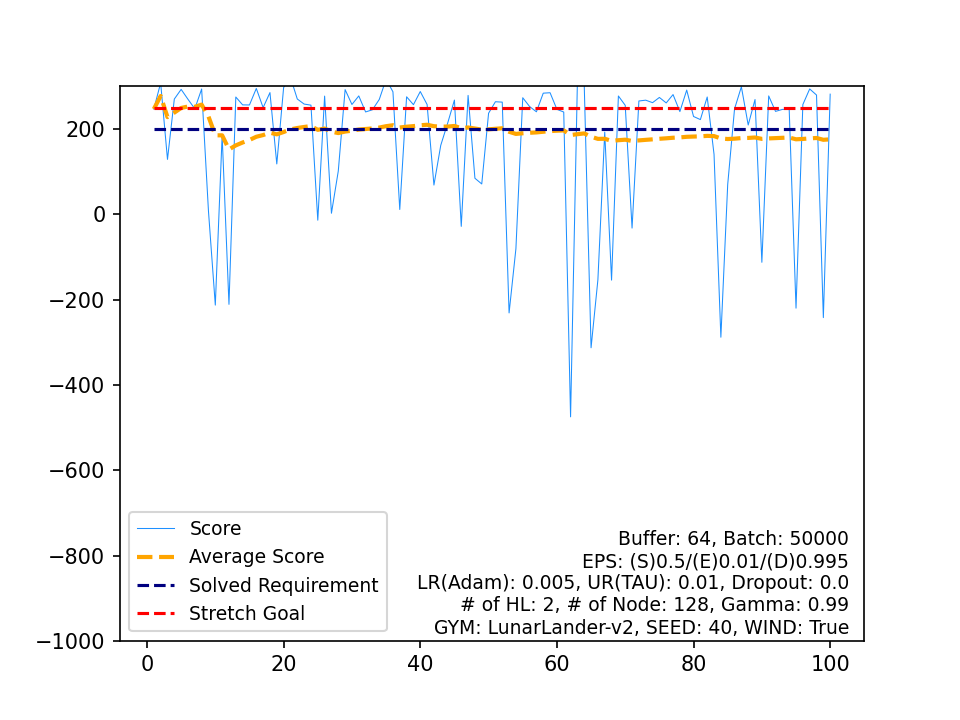

The table this chart was drawn from, first rows:
, Score, Average Score, Timestamp, Solved Requirement, Stretch Goal
0, 246.9, 246.9, 289, 200, 250
1, 308.2, 277.5, 182, 200, 250
2, 128.8, 228, 999, 200, 250
3, 270.3, 238.5, 361, 200, 250
4, 293, 249.4, 234, 200, 250
5, 269.8, 252.8, 281, 200, 250
6, 247.5, 252.1, 259, 200, 250
7, 293.9, 257.3, 237, 200, 250
8, 7.286, 229.5, 111, 200, 250
9, -212.8, 185.3, 224, 200, 250
10, 185.1, 185.3, 332, 200, 250
11, -211.1, 152.2, 165, 200, 250
12, 275.1, 161.7, 204, 200, 250
13, 256.6, 168.5, 213, 200, 250
14, 256.5, 174.3, 214, 200, 250
15, 295.2, 181.9, 177, 200, 250
16, 250.3, 185.9, 254, 200, 250
17, 285.5, 191.4, 169, 200, 250
18, 118.2, 187.6, 999, 200, 250
19, 297.4, 193.1, 232, 200, 250
20, 321.2, 199.2, 289, 200, 250
21, 270.4, 202.4, 303, 200, 250
22, 258.6, 204.9, 210, 200, 250
23, 256, 207, 291, 200, 250
24, -13.72, 198.2, 197, 200, 250
25, 277.3, 201.2, 222, 200, 250
26, 2.577, 193.9, 210, 200, 250
27, 101.5, 190.6, 999, 200, 250
28, 292.4, 194.1, 200, 200, 250
29, 257.6, 196.2, 212, 200, 250
30, 277.7, 198.8, 324, 200, 250
31, 240.1, 200.1, 325, 200, 250
32, 245.2, 201.5, 177, 200, 250
33, 269.4, 203.5, 280, 200, 250
34, 316.8, 206.7, 255, 200, 250
35, 287.3, 208.9, 166, 200, 250
36, 11.37, 203.6, 248, 200, 250
37, 275.6, 205.5, 241, 200, 250
38, 257.1, 206.8, 206, 200, 250
39, 287.9, 208.9, 245, 200, 250
40, 257.5, 210, 290, 200, 250
41, 68.66, 206.7, 159, 200, 250
42, 161.9, 205.6, 999, 200, 250
43, 213.3, 205.8, 282, 200, 250
44, 268, 207.2, 224, 200, 250
45, -28.21, 202.1, 169, 200, 250
46, 278.9, 203.7, 189, 200, 250
47, 84.62, 201.2, 116, 200, 250
48, 71.24, 198.6, 216, 200, 250
49, 237.1, 199.3, 296, 200, 250
50, 264.1, 200.6, 238, 200, 250
51, 263.1, 201.8, 202, 200, 250
52, -231.2, 193.6, 191, 200, 250
53, -80.68, 188.6, 107, 200, 250
54, 273.5, 190.1, 254, 200, 250
55, 252.8, 191.2, 247, 200, 250
56, 240.5, 192.1, 260, 200, 250
57, 284.1, 193.7, 252, 200, 250
58, 285.2, 195.2, 253, 200, 250
59, 246.3, 196.1, 188, 200, 250
... 40 more rows
